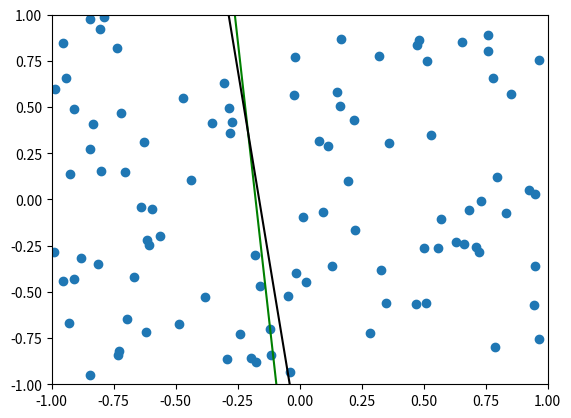

Source code (Python):
import random as rand
import numpy as np
import matplotlib.pyplot as plt

class xspace:
	def __init__(self):
		rand.seed(9)
		x1 = rand.uniform(-1,1)
		x2 = rand.uniform(-1,1)
		y1 = rand.uniform(-1,1)
		y2 = rand.uniform(-1,1)
		k = (y1-y2)/(x1-x2)
		b = y1-k*x1
		self.w = np.array([b,k,-1])
	def test(self, testee): #testee is [1,xi,yi]'
		output = testee.dot(self.w)
		return np.sign(output)

def training_set_generate(n):
	w_one = np.ones([n,1])
	rand.seed(11)
	training_set = np.random.uniform(-1.0,1.0,[n,2])
	training_set = np.concatenate((w_one, training_set),1)
	return training_set

def PLA_train(n, x, training_set, w0): # n iteration cycle; x target x space; training set; w0, initial value
	supervised_sign = x.test(training_set) #the right answer
	#output the correct sign as a column array for reference
	w0_sign = training_set.dot(w0) #w0 sign
	w0_sign = np.sign(w0_sign) 
	i = 0
	while i < n:
		if (supervised_sign == w0_sign).all():
			break
		for j in range(0,len(supervised_sign)):
			sup = supervised_sign[j]
			ws = w0_sign[j]
			if sup != ws:
				w0 = w0 + sup*training_set[j,:]
				w0_sign = training_set.dot(w0)
				w0_sign = np.sign(w0_sign)
				i += 1
	return [w0,i]

def error_prob(w1,w2,n):
	w_one = np.ones([n,1])
	point_set = np.random.uniform(-1.0, 1.0, [n,2]) 
	point_set = np.concatenate((w_one, point_set),1)
	pred1 = np.sign(point_set.dot(w1))
	pred2 = np.sign(point_set.dot(w2))
	p = pred1 != pred2
	return sum(p)/n

x = xspace()
training_set = training_set_generate(100)
w0 = np.array([0,0,0])
w = PLA_train(1000,x,training_set,w0)
print(w[0], w[1])
w0 = w[0]
w = x.w
print("w0", np.sign(training_set.dot(w0)))
print("w", np.sign(training_set.dot(w)))
pr = error_prob(w0,w,10000)
print(pr)


x_train = training_set[:,1]
y_train = training_set[:,2]
x_ax = np.arange(-1,1,0.1)
y_x = w[0]+w[1]*x_ax
y_line = (w0[0]+w0[1]*x_ax)/-(w0[2])
plt.plot(x_ax,y_line, color = 'g')
plt.plot(x_ax,y_x, color = 'k')
plt.scatter(x_train,y_train)
plt.xlim(-1,1)
plt.ylim(-1,1)
plt.show()
